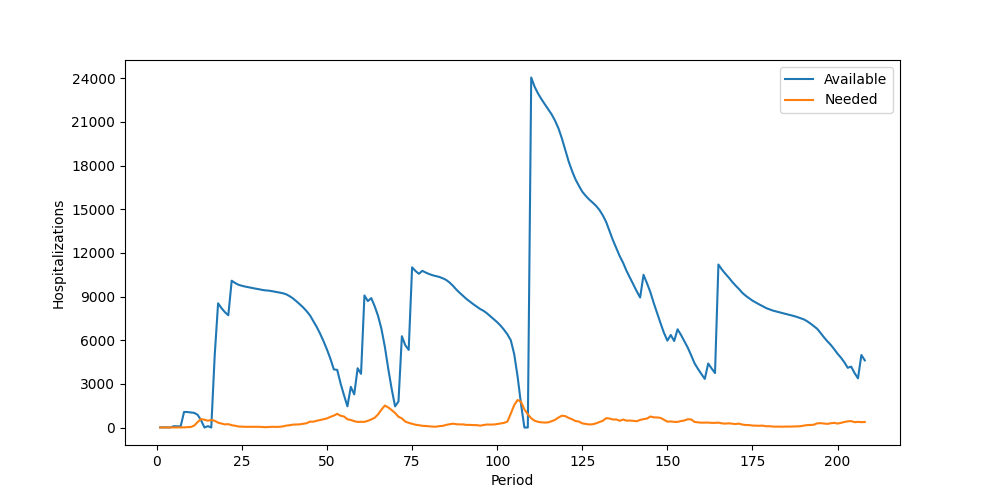

The file beside this chart, header and first rows:
Period, Inventory, Arrived, Available, Needed, Succeeded, Failed, Lost
1, 11, 0, 11, 0, 0, 0, 0
2, 11, 0, 11, 0, 0, 0, 0
3, 11, 0, 11, 5, 5, 0, 0
4, 6, 0, 6, 6, 6, 0, 0
5, 0, 89, 89, 5, 5, 0, 0
6, 84, 0, 84, 9, 9, 0, 0
7, 75, 0, 75, 6, 6, 0, 0
8, 69, 1000, 1069, 7, 7, 0, 0
9, 1062, 0, 1062, 25, 25, 0, 0
10, 1037, 0, 1037, 32, 32, 0, 0
11, 1005, 0, 1005, 134, 134, 0, 0
12, 871, 0, 871, 377, 377, 0, 0
13, 494, 0, 494, 581, 494, 87, 0
14, 0, 0, 0, 534, 0, 534, 0
15, 0, 92, 92, 465, 92, 373, 0
16, 0, 0, 0, 519, 0, 519, 0
17, 0, 4935, 4935, 461, 461, 0, 0
18, 4474, 4060, 8534, 332, 332, 0, 0
19, 8202, 0, 8202, 274, 274, 0, 0
20, 7928, 0, 7928, 214, 214, 0, 0
21, 7714, 0, 7714, 230, 230, 0, 0
22, 7484, 2605, 10089, 158, 158, 0, 0
23, 9931, 0, 9931, 122, 122, 0, 0
24, 9809, 0, 9809, 70, 70, 0, 0
25, 9739, 0, 9739, 55, 55, 0, 0
26, 9684, 0, 9684, 47, 47, 0, 0
27, 9637, 0, 9637, 46, 46, 0, 0
28, 9591, 0, 9591, 47, 47, 0, 0
29, 9544, 0, 9544, 40, 40, 0, 0
30, 9504, 0, 9504, 49, 49, 0, 0
31, 9455, 0, 9455, 32, 32, 0, 0
32, 9423, 0, 9423, 20, 20, 0, 0
33, 9403, 0, 9403, 39, 39, 0, 0
34, 9364, 0, 9364, 48, 48, 0, 0
35, 9316, 0, 9316, 41, 41, 0, 0
36, 9275, 0, 9275, 47, 47, 0, 0
37, 9228, 0, 9228, 71, 71, 0, 0
38, 9157, 0, 9157, 129, 129, 0, 0
39, 9028, 0, 9028, 156, 156, 0, 0
40, 8872, 0, 8872, 196, 196, 0, 0
41, 8676, 0, 8676, 207, 207, 0, 0
42, 8469, 0, 8469, 218, 218, 0, 0
43, 8251, 0, 8251, 253, 253, 0, 0
44, 7998, 0, 7998, 293, 293, 0, 0
45, 7705, 0, 7705, 405, 405, 0, 0
46, 7300, 0, 7300, 399, 399, 0, 0
47, 6901, 0, 6901, 464, 464, 0, 0
48, 6437, 0, 6437, 514, 514, 0, 0
49, 5923, 0, 5923, 572, 572, 0, 0
50, 5351, 0, 5351, 625, 625, 0, 0
51, 4726, 0, 4726, 733, 733, 0, 0
52, 3993, 0, 3993, 818, 818, 0, 0
53, 3175, 784, 3959, 940, 940, 0, 0
54, 3019, 0, 3019, 806, 806, 0, 0
55, 2213, 0, 2213, 757, 757, 0, 0
56, 1456, 0, 1456, 565, 565, 0, 0
57, 891, 1903, 2794, 518, 518, 0, 0
58, 2276, 0, 2276, 434, 434, 0, 0
59, 1842, 2230, 4072, 383, 383, 0, 0
60, 3689, 0, 3689, 391, 391, 0, 0
... 148 more rows
